Run: headless pygame with SDL's dummy video driver; simulated clock (each Clock.tick advances the game by its frame time, no real sleeping); random seed 0; keys injected as events and as key.get_pressed() state; no mouse input.
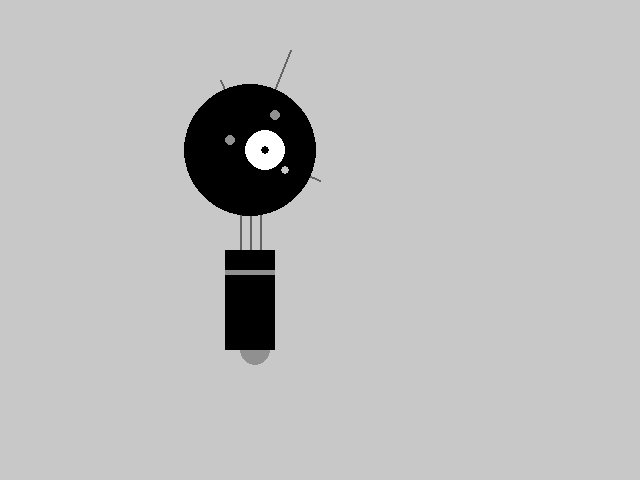
Frame 1 of 4 · flips 1–60 · no input
Frame 2 of 4 · flips 61–180 · tapped SPACE, RETURN · held RIGHT (→), D · screen unchanged from frame 1, image omitted
Frame 3 of 4 · flips 181–300 · held DOWN (↓), S · screen unchanged from frame 2, image omitted
Frame 4 of 4 · flips 301–420 · held LEFT (←), A, UP (↑), W · screen unchanged from frame 3, image omitted

The pygame program that drew these frames:

# -*- coding: utf-8 -*-
"""
Created on Tue Nov 21 14:51:11 2017

@author: ZHENGHAN ZHANG
"""

import sys
import pygame

pygame.init()
screen = pygame.display.set_mode((640, 480))
screen.fill((200, 200, 200))

while True:
    for event in pygame.event.get():
        if event.type == pygame.QUIT:
            pygame.display.quit()
            sys.exit()

    pygame.draw.line(screen,(99,99,99),(250,150),(220,80),2)
    pygame.draw.line(screen,(99,99,99),(250,150),(290,50),2)
    pygame.draw.line(screen,(99,99,99),(250,150),(320,180),2)
    pygame.draw.line(screen,(99,99,99),(250,150),(250,300),2)
    pygame.draw.line(screen,(99,99,99),(240,150),(240,300),2)     
    pygame.draw.line(screen,(99,99,99),(260,150),(260,300),2) 
    pygame.draw.circle(screen,(0,0,0),(250,150),66)
    pygame.draw.circle(screen,(144, 144, 144),(230,140),5)
    pygame.draw.circle(screen,(144, 144, 144),(275,115),5)
    pygame.draw.circle(screen,(255, 255, 255),(265,150),20)
    pygame.draw.circle(screen,(0, 0, 0),(265,150),4)
    pygame.draw.circle(screen,(200, 200, 200),(285,170),4)
    pygame.draw.circle(screen,(144,144,144),(255,350),15)
    pygame.draw.rect(screen,(0,0,0),(225,250,50,100))
    pygame.draw.rect(screen,(144,144,144),(225,270,50,5))

    pygame.display.update()
